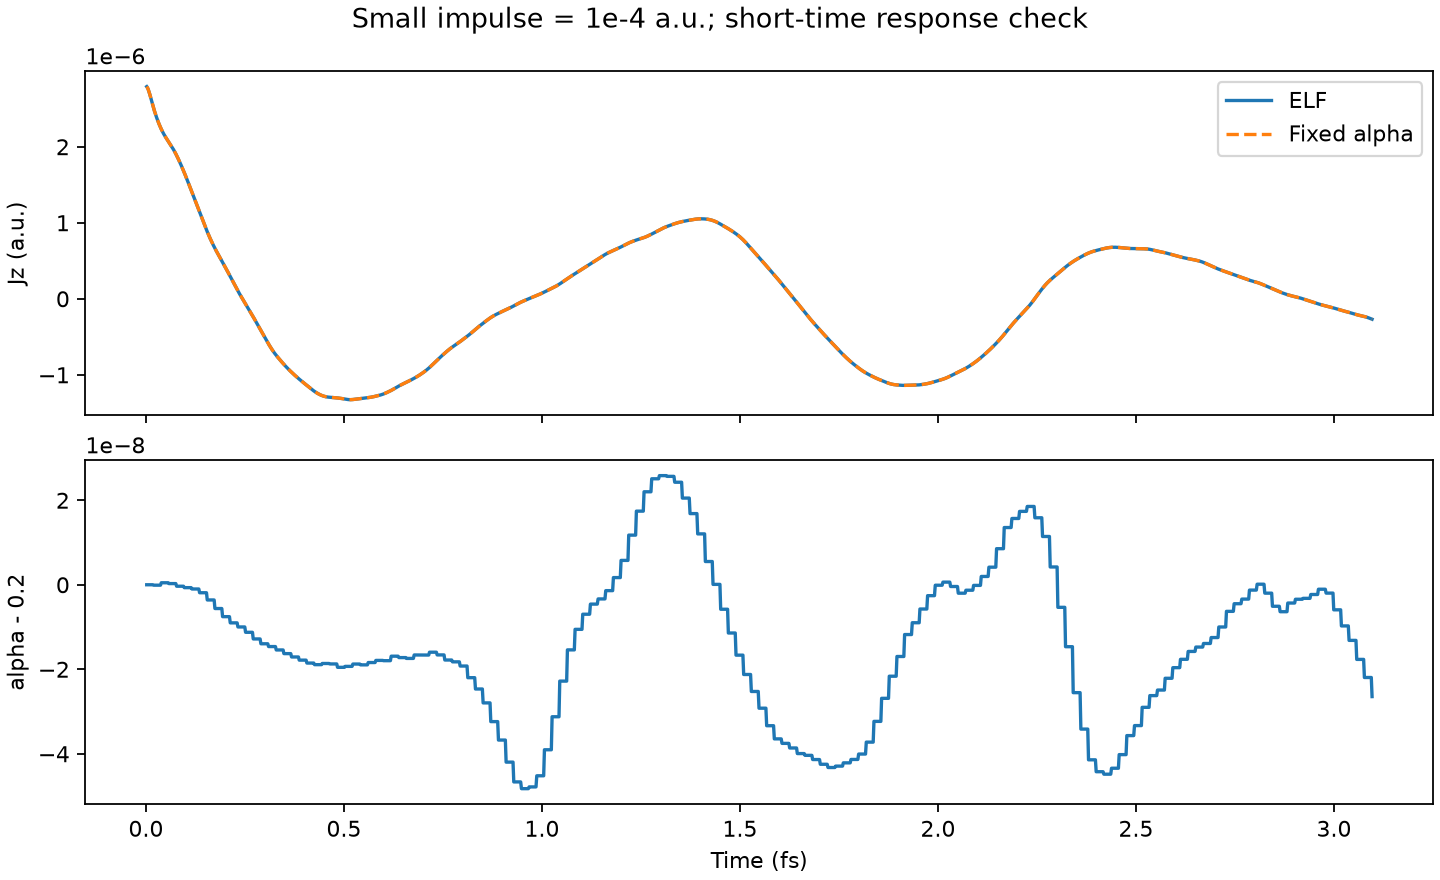

Values plotted in this chart, from the file beside it:
time_fs, alpha, Q_ELF, Jz, Ac_ext_z, Ac_xc_z, Exc_z
1.935107461204000137e-02, 1.999999998990867334e-01, 7.518597500856610827e-02, 2.507547255249779983e-06, 1.000000000000000048e-04, 1.747724116825201504e-07, -4.284483452057740883e-07
3.870214922408000274e-02, 2.000000004727693625e-01, 7.518597522423055290e-02, 2.231362921329149802e-06, 1.000000000000000048e-04, 6.715095328693621176e-07, -8.059032387652591986e-07
5.805322383612000064e-02, 2.000000002767579887e-01, 7.518597515054402380e-02, 2.059575931667859837e-06, 1.000000000000000048e-04, 1.455030357471390086e-06, -1.148285382559051272e-06
7.740429844816000549e-02, 1.999999996530157087e-01, 7.518597491606066052e-02, 1.885980095179070102e-06, 1.000000000000000048e-04, 2.502093856901514840e-06, -1.464665964876629677e-06
9.675537306020000339e-02, 1.999999993170446522e-01, 7.518597478975910797e-02, 1.659856290183300077e-06, 1.000000000000000048e-04, 3.789976474601319411e-06, -1.748877613272703208e-06
1.161064476722400013e-01, 1.999999989972020276e-01, 7.518597466952070540e-02, 1.402847510749490022e-06, 1.000000000000000048e-04, 5.289981037055240837e-06, -1.994122999925854649e-06
1.354575222842799853e-01, 1.999999981118819603e-01, 7.518597433670244634e-02, 1.138984954711700028e-06, 1.000000000000000048e-04, 6.969513295329087956e-06, -2.197530557932157132e-06
1.548085968963200110e-01, 1.999999964020524323e-01, 7.518597369392644725e-02, 8.821533227673799556e-07, 1.000000000000000048e-04, 8.794890918221772439e-06, -2.358912341021213688e-06
1.741596715083600089e-01, 1.999999943735446262e-01, 7.518597293134976489e-02, 6.638103732780469718e-07, 1.000000000000000048e-04, 1.073360465683003128e-05, -2.481931621328071260e-06
1.935107461204000068e-01, 1.999999924499201998e-01, 7.518597220820186222e-02, 4.795627243523589519e-07, 1.000000000000000048e-04, 1.275766877586354392e-05, -2.573234256188028980e-06
2.128618207324400324e-01, 1.999999909825127542e-01, 7.518597165655957482e-02, 2.929425377288549826e-07, 1.000000000000000048e-04, 1.484307920186577405e-05, -2.635218787883867713e-06
2.322128953444800026e-01, 1.999999900135496500e-01, 7.518597129229739884e-02, 1.033093494159259972e-07, 1.000000000000000048e-04, 1.696592910636754366e-05, -2.666733363669081728e-06
2.515639699565200282e-01, 1.999999887491579753e-01, 7.518597081697478424e-02, -6.861290149934580641e-08, 1.000000000000000048e-04, 1.910222466582194112e-05, -2.669340342405115552e-06
2.709150445685599706e-01, 1.999999871761541093e-01, 7.518597022563563992e-02, -2.384506356146409829e-07, 1.000000000000000048e-04, 2.122975074711489892e-05, -2.644860450205484448e-06
2.902661191806000240e-01, 1.999999860321063083e-01, 7.518596979555389193e-02, -4.161181827152109759e-07, 1.000000000000000048e-04, 2.332665804625345371e-05, -2.592571048057740089e-06
3.096171937926400219e-01, 1.999999853732423727e-01, 7.518596954786725683e-02, -5.944183880834049791e-07, 1.000000000000000048e-04, 2.537028774826530176e-05, -2.511641307045314396e-06
3.289682684046800198e-01, 1.999999845704340806e-01, 7.518596924606762988e-02, -7.438094371721230345e-07, 1.000000000000000048e-04, 2.733814997902529766e-05, -2.403950792398393891e-06
3.483193430167200177e-01, 1.999999837026507910e-01, 7.518596891984197228e-02, -8.622349509042860435e-07, 1.000000000000000048e-04, 2.921113605961984450e-05, -2.275299121396439941e-06
3.676704176287600156e-01, 1.999999829092433956e-01, 7.518596862157642113e-02, -9.659223042236369768e-07, 1.000000000000000048e-04, 3.097391027225522629e-05, -2.128818189881113816e-06
3.870214922408000136e-01, 1.999999821612075124e-01, 7.518596834036739285e-02, -1.056763654352479911e-06, 1.000000000000000048e-04, 3.261317423527938997e-05, -1.966868811375855846e-06
4.063725668528400115e-01, 1.999999814673608656e-01, 7.518596807952970806e-02, -1.139457480337090080e-06, 1.000000000000000048e-04, 3.411727372064566255e-05, -1.791138003995672399e-06
4.257236414648800649e-01, 1.999999810896097019e-01, 7.518596793752176100e-02, -1.218700442323330041e-06, 1.000000000000000048e-04, 3.547552400766981734e-05, -1.602317622819548072e-06
4.450747160769200073e-01, 1.999999813690931383e-01, 7.518596804258793898e-02, -1.273812732438820036e-06, 1.000000000000000048e-04, 3.667805020594639846e-05, -1.402494639101948304e-06
4.644257906889600052e-01, 1.999999812575060931e-01, 7.518596800063903629e-02, -1.295561606836640056e-06, 1.000000000000000048e-04, 3.771789851066717318e-05, -1.196544830689366754e-06
4.837768653010000031e-01, 1.999999804600182396e-01, 7.518596770083951775e-02, -1.304349478220110050e-06, 1.000000000000000048e-04, 3.859204624642311268e-05, -9.885923900793677028e-07
5.031279399130400565e-01, 1.999999806846902706e-01, 7.518596778530044211e-02, -1.319922904768300099e-06, 1.000000000000000048e-04, 3.929916271097254820e-05, -7.787708904573631993e-07
5.224790145250800544e-01, 1.999999812346908712e-01, 7.518596799206210546e-02, -1.325021265651739944e-06, 1.000000000000000048e-04, 3.983743963110827647e-05, -5.667799474791593550e-07
5.418300891371199413e-01, 1.999999810428647051e-01, 7.518596791994891504e-02, -1.311991743758190104e-06, 1.000000000000000048e-04, 4.020630959992492834e-05, -3.557549248576975294e-07
5.611811637491600502e-01, 1.999999815915103618e-01, 7.518596812620120806e-02, -1.299914319105420022e-06, 1.000000000000000048e-04, 4.040722560589652128e-05, -1.468569618792425069e-07
5.805322383612000481e-01, 1.999999820956042396e-01, 7.518596831570516226e-02, -1.280795634179909929e-06, 1.000000000000000048e-04, 4.044185137933140902e-05, 5.976660394724194532e-08
5.998833129732400460e-01, 1.999999820313577148e-01, 7.518596829155296812e-02, -1.251889158556520007e-06, 1.000000000000000048e-04, 4.031260446924049985e-05, 2.625791207113792412e-07
6.192343875852800439e-01, 1.999999830955229430e-01, 7.518596869160447393e-02, -1.205193627619220030e-06, 1.000000000000000048e-04, 4.002333984268242358e-05, 4.593077892466638042e-07
6.385854621973200418e-01, 1.999999827630808413e-01, 7.518596856662955463e-02, -1.147425767648280050e-06, 1.000000000000000048e-04, 3.957995492884361567e-05, 6.475643414791729775e-07
6.579365368093600397e-01, 1.999999825658237418e-01, 7.518596849247471958e-02, -1.097217447850909954e-06, 1.000000000000000048e-04, 3.898957337198556038e-05, 8.270353669471882914e-07
6.772876114214000376e-01, 1.999999833828031426e-01, 7.518596879960168233e-02, -1.045433818743179976e-06, 1.000000000000000048e-04, 3.825878635256903671e-05, 9.985248040238901737e-07
6.966386860334400355e-01, 1.999999833639228008e-01, 7.518596879250399878e-02, -9.827564191671559437e-07, 1.000000000000000048e-04, 3.739430396553496767e-05, 1.160974526408423729e-06
7.159897606454800334e-01, 1.999999840369612314e-01, 7.518596904551924642e-02, -9.037954439654809955e-07, 1.000000000000000048e-04, 3.640418310866840436e-05, 1.312186533042071355e-06
7.353408352575200313e-01, 1.999999833963505558e-01, 7.518596880469456678e-02, -8.074254022782860256e-07, 1.000000000000000048e-04, 3.529859138927766364e-05, 1.449159154958983058e-06
7.546919098695600292e-01, 1.999999821885392604e-01, 7.518596835064221551e-02, -7.145486986652940258e-07, 1.000000000000000048e-04, 3.408960020815947811e-05, 1.570792380852022133e-06
7.740429844816000271e-01, 1.999999817578080319e-01, 7.518596818871747800e-02, -6.331481388706609813e-07, 1.000000000000000048e-04, 3.278904781122612277e-05, 1.678365090287378046e-06
7.933940590936399140e-01, 1.999999807644903260e-01, 7.518596781529966744e-02, -5.626264939864520160e-07, 1.000000000000000048e-04, 3.140730694185841755e-05, 1.774080395475663863e-06
8.127451337056800229e-01, 1.999999780084015799e-01, 7.518596677920356963e-02, -4.865566182497049931e-07, 1.000000000000000048e-04, 2.995362243412729686e-05, 1.858062998931590419e-06
8.320962083177200208e-01, 1.999999753299373240e-01, 7.518596577228883748e-02, -4.022421098288819920e-07, 1.000000000000000048e-04, 2.843775827366055230e-05, 1.929294554138100082e-06
8.514472829297601297e-01, 1.999999720414140925e-01, 7.518596453603471064e-02, -3.210478372135630208e-07, 1.000000000000000048e-04, 2.687034821229178339e-05, 1.987027901595459167e-06
8.707983575418000166e-01, 1.999999676114184444e-01, 7.518596287066700579e-02, -2.463530854913270194e-07, 1.000000000000000048e-04, 2.526180775530147298e-05, 2.032278010916400358e-06
8.901494321538400145e-01, 1.999999632452637011e-01, 7.518596122929899206e-02, -1.902241251079619989e-07, 1.000000000000000048e-04, 2.362150167965740405e-05, 2.066972505098550133e-06
9.095005067658800124e-01, 1.999999580232322272e-01, 7.518595926618135139e-02, -1.431859399606199989e-07, 1.000000000000000048e-04, 2.195677540215098354e-05, 2.093565358242401846e-06
9.288515813779200103e-01, 1.999999533404366314e-01, 7.518595750577859727e-02, -9.249440650748349619e-08, 1.000000000000000048e-04, 2.027376407572266902e-05, 2.112582621688954007e-06
9.482026559899601192e-01, 1.999999517396590099e-01, 7.518595690399845766e-02, -4.074268818317310103e-08, 1.000000000000000048e-04, 1.857892436994769932e-05, 2.123105735278965428e-06
9.675537306020000061e-01, 1.999999521559057691e-01, 7.518595706047805083e-02, 1.699540506621830054e-09, 1.000000000000000048e-04, 1.687876437827007077e-05, 2.126145189408916360e-06
9.869048052140400040e-01, 1.999999547914629583e-01, 7.518595805126274123e-02, 4.312503107580709693e-08, 1.000000000000000048e-04, 1.517881955658741443e-05, 2.122592010557355980e-06
1.006255879826080113e+00, 1.999999609487833896e-01, 7.518596036598343413e-02, 8.954614603190399904e-08, 1.000000000000000048e-04, 1.348445401891612636e-05, 2.112057797556151011e-06
1.025606954438120111e+00, 1.999999687617514676e-01, 7.518596330311155818e-02, 1.391163915858150028e-07, 1.000000000000000048e-04, 1.180159035841775472e-05, 2.093750344717640242e-06
1.044958029050160109e+00, 1.999999771952465089e-01, 7.518596647351429019e-02, 1.963222938559170061e-07, 1.000000000000000048e-04, 1.013660615717319945e-05, 2.067154684522080856e-06
1.064309103662200107e+00, 1.999999845880214844e-01, 7.518596925267927167e-02, 2.648361464762969794e-07, 1.000000000000000048e-04, 8.496870039990037698e-06, 2.030317487279155247e-06
1.083660178274239883e+00, 1.999999894467562045e-01, 7.518597107922279921e-02, 3.307158647459030015e-07, 1.000000000000000048e-04, 6.891000111048142649e-06, 1.982564982438760638e-06
1.103011252886280102e+00, 1.999999930246452451e-01, 7.518597242425818783e-02, 3.930175985593879998e-07, 1.000000000000000048e-04, 5.327420617264629772e-06, 1.924690482462427433e-06
1.122362327498320100e+00, 1.999999954186284234e-01, 7.518597332422798096e-02, 4.572800741946039994e-07, 1.000000000000000048e-04, 3.814163965347819560e-06, 1.856703801659153701e-06
1.141713402110360098e+00, 1.999999966460235534e-01, 7.518597378564248479e-02, 5.227916027860610004e-07, 1.000000000000000048e-04, 2.359451456867251739e-06, 1.778296816749103524e-06
1.161064476722400096e+00, 1.999999986085331249e-01, 7.518597452340845810e-02, 5.874549348206920099e-07, 1.000000000000000048e-04, 9.716727190450665812e-07, 1.689375239312022524e-06
... 100 more rows
